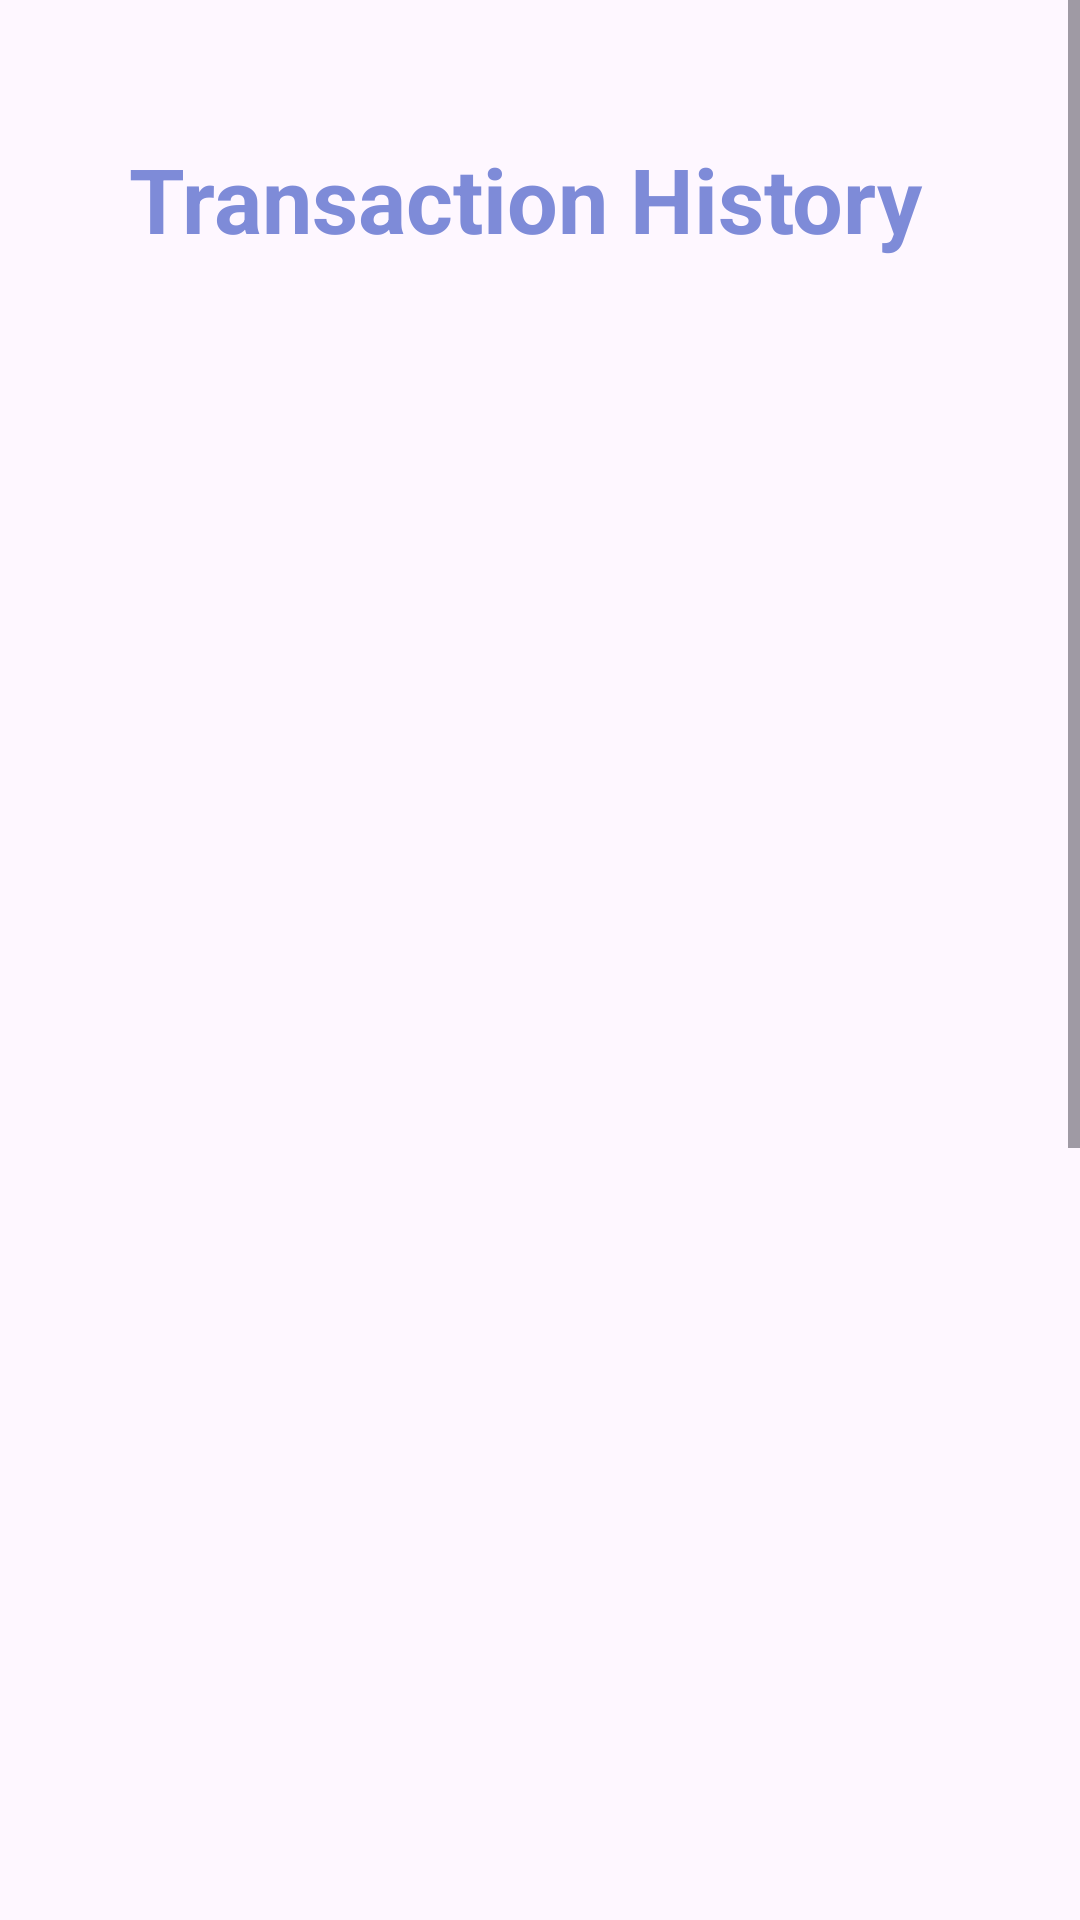

Android layout source for this screen:
<!-- AndroidManifest.xml: application theme Theme.Ngabur -->
<!-- res/layout/fragment_create.xml -->
<?xml version="1.0" encoding="utf-8"?>
<ScrollView xmlns:android="http://schemas.android.com/apk/res/android"
    xmlns:tools="http://schemas.android.com/tools"
    android:id="@+id/fragment_history"
    android:layout_width="match_parent"
    android:layout_height="match_parent"
    xmlns:app="http://schemas.android.com/apk/res-auto"
    tools:context=".HistoryList">

    <TableLayout
        android:layout_width="match_parent"
        android:layout_height="match_parent"
        android:id="@+id/search_layout"
        android:stretchColumns="1"
        android:orientation="horizontal"
        android:paddingBottom="75dp">

        <TableRow>

            <LinearLayout
                android:layout_width="match_parent"
                android:layout_height="match_parent"
                android:orientation="horizontal">

                <ImageView
                    android:id="@+id/Hotel_back_hst"
                    android:layout_width="wrap_content"
                    android:layout_height="wrap_content"
                    android:src="@drawable/arrow_left"
                    android:layout_marginTop="53dp"
                    android:layout_marginLeft="18dp"
                    android:paddingRight="15dp"/>

                <TextView
                    android:id="@+id/HotelHistory"
                    android:layout_width="wrap_content"
                    android:layout_height="wrap_content"
                    android:layout_marginLeft="10dp"
                    android:layout_marginTop="46dp"
                    android:text="Transaction History"
                    android:textStyle="bold"
                    android:textColor="@color/ungumuda"
                    android:textSize="30sp"
                    android:layout_marginRight="18dp"
                    app:iconifiedByDefault="false"
                    app:queryHint="Search any cook"
                    app:searchIcon="@drawable/search"

                    />

            </LinearLayout>

        </TableRow>

        <androidx.recyclerview.widget.RecyclerView
            android:layout_marginTop="20dp"
            android:id="@+id/categoryuserlist_hst"
            android:layout_width="409dp"
            android:layout_height="889dp"
            app:layout_constraintBottom_toBottomOf="parent"
            app:layout_constraintEnd_toEndOf="parent"
            app:layout_constraintStart_toStartOf="parent"
            app:layout_constraintTop_toTopOf="parent"
            android:scrollbars="vertical"/>

    </TableLayout>

</ScrollView>
<!-- resources referenced by this layout -->
<resources>
  <color name="ungumuda">#7E8BD8</color>
  <style name="Theme.Ngabur" parent="Base.Theme.Ngabur" />
  <style name="Base.Theme.Ngabur" parent="Theme.Material3.DayNight.NoActionBar">
          <item name="colorPrimaryDark">@color/gray_name</item>
          <item name="colorPrimary">@color/ungumuda</item>
      </style>
  <color name="gray_name">#302C2C</color>
</resources>
